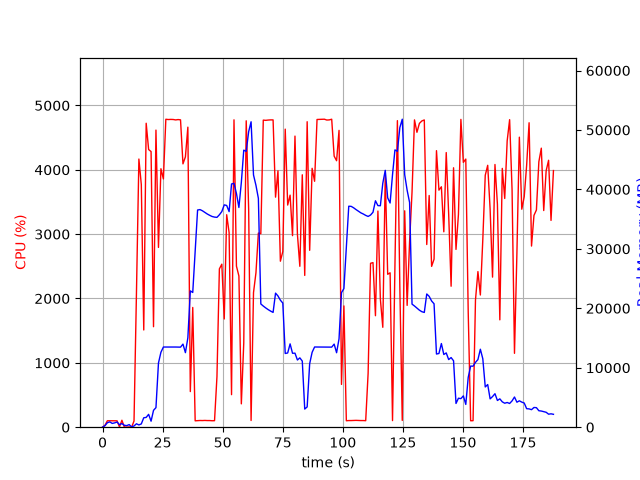

The data file committed next to this chart (first rows):
elapsed_time, nproc, cpu, mem_real, mem_virtual
4.291534423828125e-05, 1, 0.0, 9.238, 3185
1.006, 6, 28.8, 256.5, 1820
2.013, 4, 100.3, 755, 2472
3.021, 5, 100.1, 892.5, 2989
4.029, 3, 98.3, 634.2, 2095
5.036, 3, 100.3, 728.2, 2207
6.044, 3, 99.3, 876.1, 2335
7.051, 4, 4.0, 420.6, 1955
8.058, 5, 107.9, 612.6, 2454
9.068, 3, 2.0, 321.2, 1603
10.08, 3, 1.0, 266, 1550
11.08, 4, 4.0, 438.3, 2013
12.09, 2, 0.0, 55.29, 93.97
13.1, 1, 96.2, 205.7, 742.7
14.11, 1, 2074, 574.2, 4753
15.13, 1, 4167, 382.7, 4767
16.13, 1, 3771, 550.8, 4783
17.15, 1, 1511, 1589, 6647
18.16, 1, 4723, 1647, 6647
19.18, 1, 4315, 2164, 8191
20.2, 1, 4283, 1012, 8191
21.21, 1, 1562, 2835, 8703
22.23, 1, 4617, 3289, 10527
23.28, 1, 2794, 10800, 19253
24.3, 1, 4017, 12602, 29507
25.32, 1, 3858, 13485, 29507
26.34, 1, 4785, 13485, 29507
27.36, 1, 4781, 13485, 29507
28.38, 1, 4783, 13485, 29507
29.4, 1, 4782, 13485, 29507
30.42, 1, 4775, 13485, 29507
31.44, 1, 4780, 13466, 29507
32.45, 1, 4776, 13466, 29507
33.47, 1, 4092, 13978, 29507
34.49, 1, 4202, 12540, 29507
35.51, 1, 4663, 15033, 34285
36.53, 1, 553.7, 22931, 45187
37.54, 1, 1861, 22661, 65687
38.55, 1, 99.2, 29653, 65687
39.56, 1, 102.3, 36535, 65687
40.56, 1, 104.2, 36605, 65687
41.57, 1, 103.2, 36403, 65687
42.58, 1, 105.2, 36131, 65687
43.59, 1, 103.2, 35861, 65687
44.6, 1, 103.2, 35640, 65687
45.6, 1, 100.2, 35442, 65687
46.61, 1, 101.3, 35340, 65687
47.62, 1, 785.0, 35299, 65687
48.63, 1, 2460, 35733, 65687
49.64, 1, 2533, 36276, 65687
50.65, 1, 1682, 37400, 65687
51.66, 1, 3302, 37297, 65687
52.68, 1, 3024, 36261, 90263
53.69, 1, 505.8, 40913, 90263
54.71, 1, 4777, 41022, 90263
55.73, 1, 2503, 39315, 90263
56.75, 1, 2349, 36958, 90263
57.77, 1, 362.8, 41163, 90263
58.77, 1, 1307, 46602, 90263
59.8, 1, 4761, 46400, 90263
... 126 more rows
